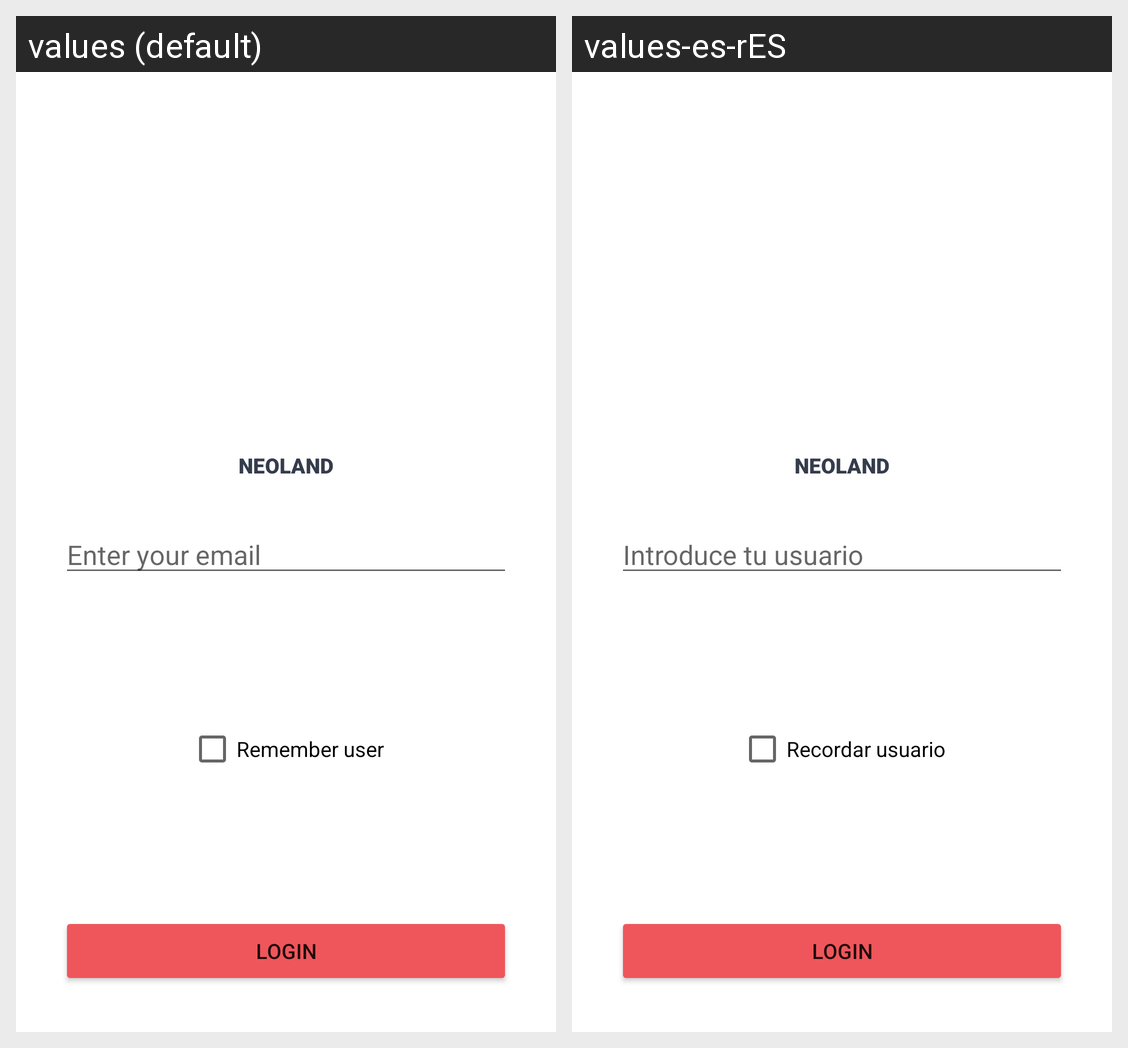

Strings drawn on this Android screen and how each of the app's shown locales translates them:
Android screen res/layout/activity_main.xml rendered under 2 locales, left to right: values (default), values-es-rES. Device: Nexus 5 (rendered at 1080×1920; each locale shown at half size, 540×960, under a caption strip naming it); theme Theme.AppNeoland.
Strings drawn on this screen, with the default value and each locale's value (text and hints the layout hard-codes, and strings that could not be matched under every locale, appear in the picture but are not listed):

neoland
  values: NEOLAND
  values-es-rES: NEOLAND  [not translated; the default value is used]

introduce_tu_usuario
  values: Enter your email
  values-es-rES: Introduce tu usuario

recordar_usuario
  values: Remember user
  values-es-rES: Recordar usuario

login
  values: Login
  values-es-rES: Login  [not translated; the default value is used]
